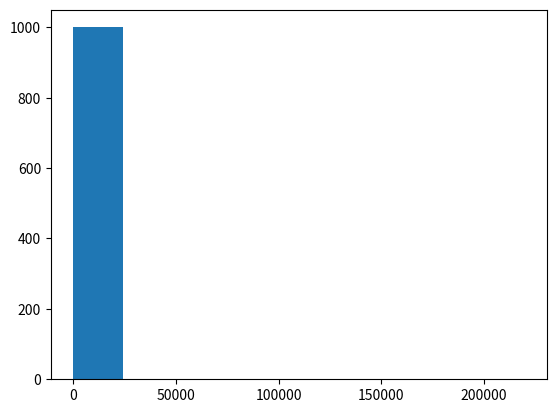

Source code (Python): (Note: this script raises an exception after producing the figure.)
from datetime import datetime, date, time
import matplotlib.pyplot as plt
import numpy as np 
'''
t = np.arange(0., 5., 0.2)
plt.plot(t, t, 'r--', t, t**2, 'bs', t, t**3, 'g^')
plt.show()'''

#plt.hist([1,3,5,9, 3], bins=[1,3,5,9], weights=[1,5,10,9, 6])
plt.hist([0, 24000.376, 219454.24, 219481.131], bins=[0, 24000.376, 219454.24, 219481.131], weights=[1000,0,1000,0])
plt.show()

with open('contact.txt') as f:
    start_end_times = []
    durations = []
    lines = f.readlines()
    observer_names = [lines[2][10:]] 

    #print(observer_1)   
    currline = 4 
    observeri_start_end = []
    while (currline < len(lines)):
        #print(currline)
        if (lines[currline] == '\n'):
            currline += 7
            start_end_times.append(observeri_start_end)
            if (currline < len(lines)): observer_names.append(lines[currline-2][10:])
            observeri_start_end = []
            continue
        line = lines[currline].strip()
        lineinfo = line.split("    ")

        #print(lineinfo)
        st1 = lineinfo[0]
        st2 = lineinfo[1]
        dt1 = datetime.strptime(st1, "%d %b %Y %H:%M:%S.%f")
        dt2 = datetime.strptime(st2, "%d %b %Y %H:%M:%S.%f")
        observeri_start_end.append((dt1, dt2))
        currline+=1

    with open('check_dates.txt', 'w') as fw:
        for i in range (len(start_end_times)):
            for j in range(len(start_end_times[i])):
                fw.write(str(start_end_times[i][j]) + '\n')

    for i in range(1):
        transition_times = []
        start = start_end_times[i][0][0]    
        end = start_end_times[i][-1][1]
        dt_tot = end - start
        print(dt_tot.total_seconds())
        for j in range(len(start_end_times[i])):
            transition_times.append((start_end_times[i][j][0] - start).total_seconds())
            transition_times.append((start_end_times[i][j][1] - start).total_seconds())
        

    
